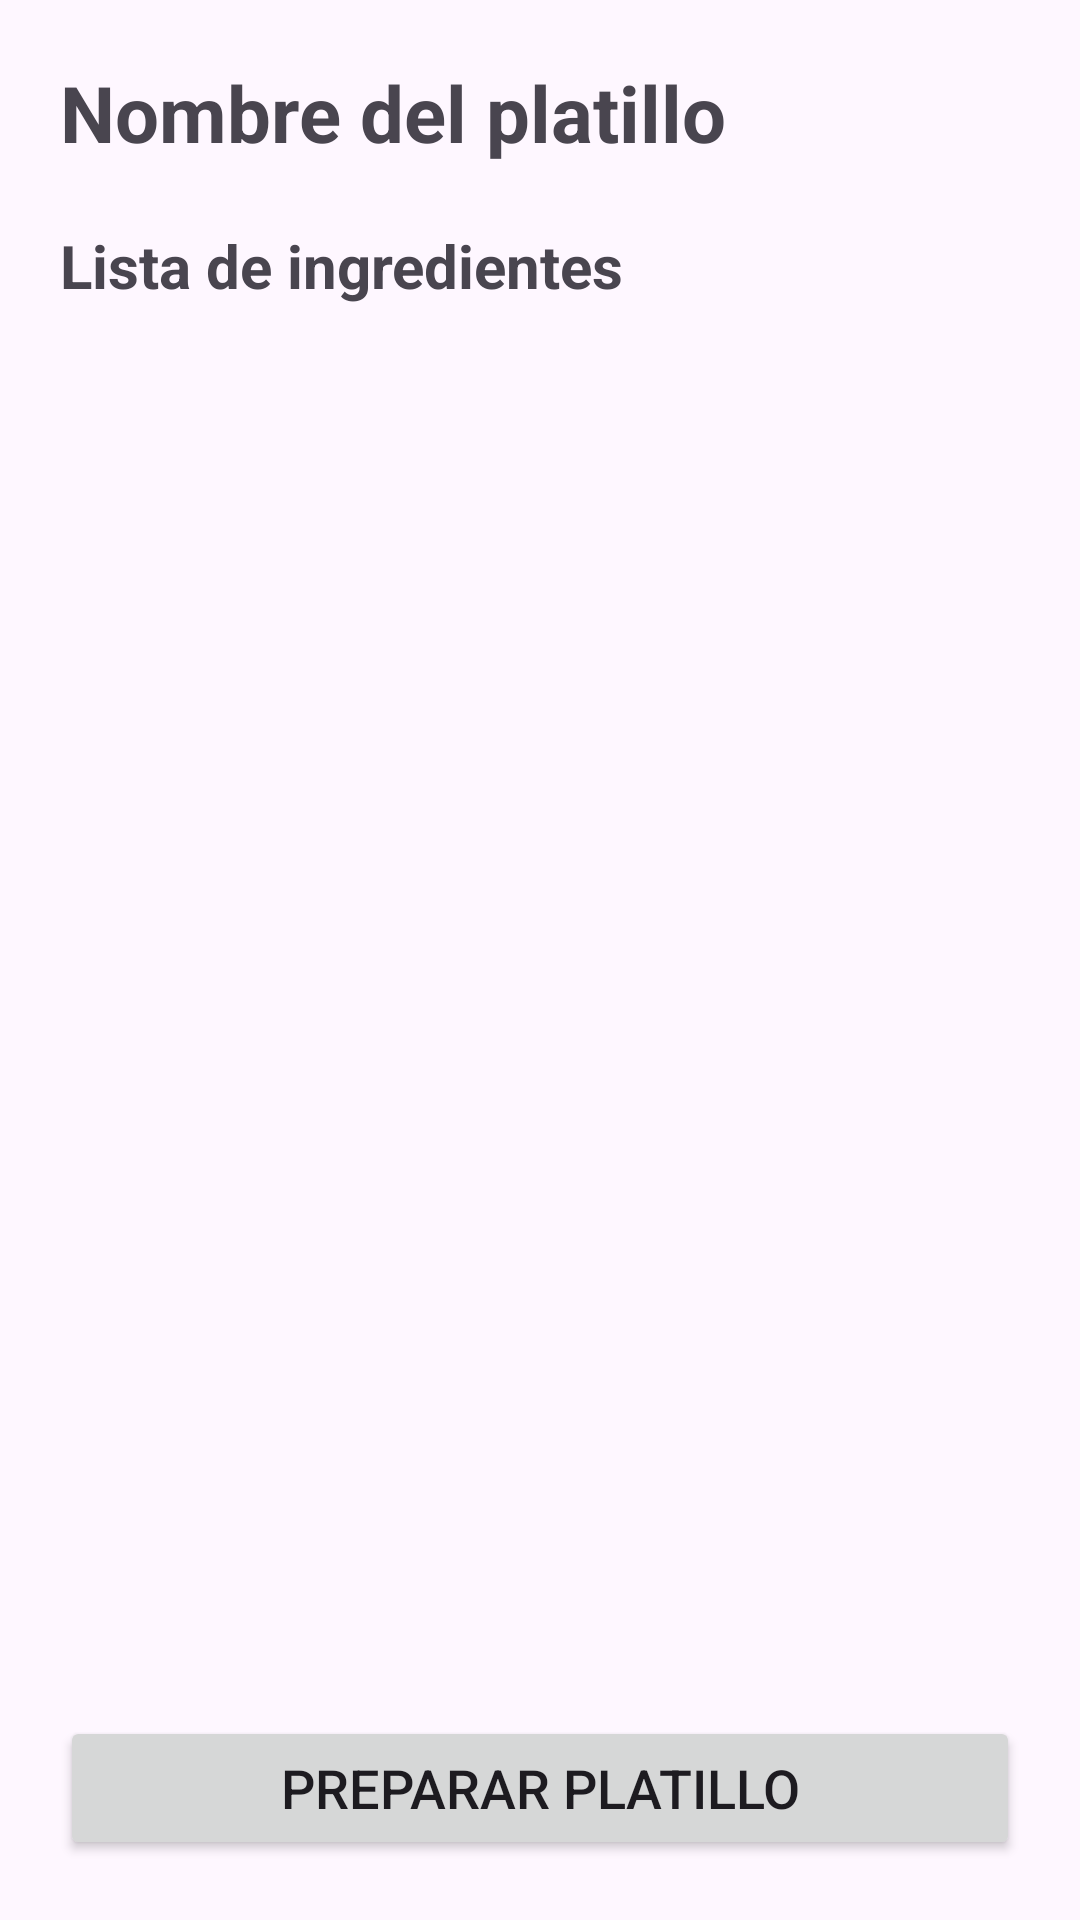

This screen was rendered from an Android layout file. Write that file and the resources it references.
<!-- AndroidManifest.xml: application theme Theme.ProyectoDieta -->
<!-- res/layout/activity_detalle_platillo.xml -->
<?xml version="1.0" encoding="utf-8"?>
<LinearLayout xmlns:android="http://schemas.android.com/apk/res/android"
    android:orientation="vertical"
    android:padding="20dp"
    android:layout_width="match_parent"
    android:layout_height="match_parent">

    
    <TextView
        android:id="@+id/txtNombrePlatillo"
        android:text="Nombre del platillo"
        android:textSize="26sp"
        android:textStyle="bold"
        android:layout_width="wrap_content"
        android:layout_height="wrap_content"
        android:layout_marginBottom="20dp" />

    
    <TextView
        android:id="@+id/txtTituloIngredientes"
        android:text="Lista de ingredientes"
        android:textSize="20sp"
        android:textStyle="bold"
        android:layout_width="wrap_content"
        android:layout_height="wrap_content"
        android:layout_marginBottom="10dp" />

    
    <ListView
        android:id="@+id/listIngredientes"
        android:layout_width="match_parent"
        android:layout_height="0dp"
        android:layout_weight="1"
        android:dividerHeight="10dp" />

    
    <Button
        android:id="@+id/btnPreparar"
        android:text="Preparar platillo"
        android:textSize="18sp"
        android:layout_width="match_parent"
        android:layout_height="wrap_content"
        android:layout_marginTop="20dp" />

</LinearLayout>
<!-- resources referenced by this layout -->
<resources>
  <style name="Theme.ProyectoDieta" parent="Base.Theme.ProyectoDieta" />
  <style name="Base.Theme.ProyectoDieta" parent="Theme.Material3.DayNight.NoActionBar">
          
          
      </style>
</resources>
